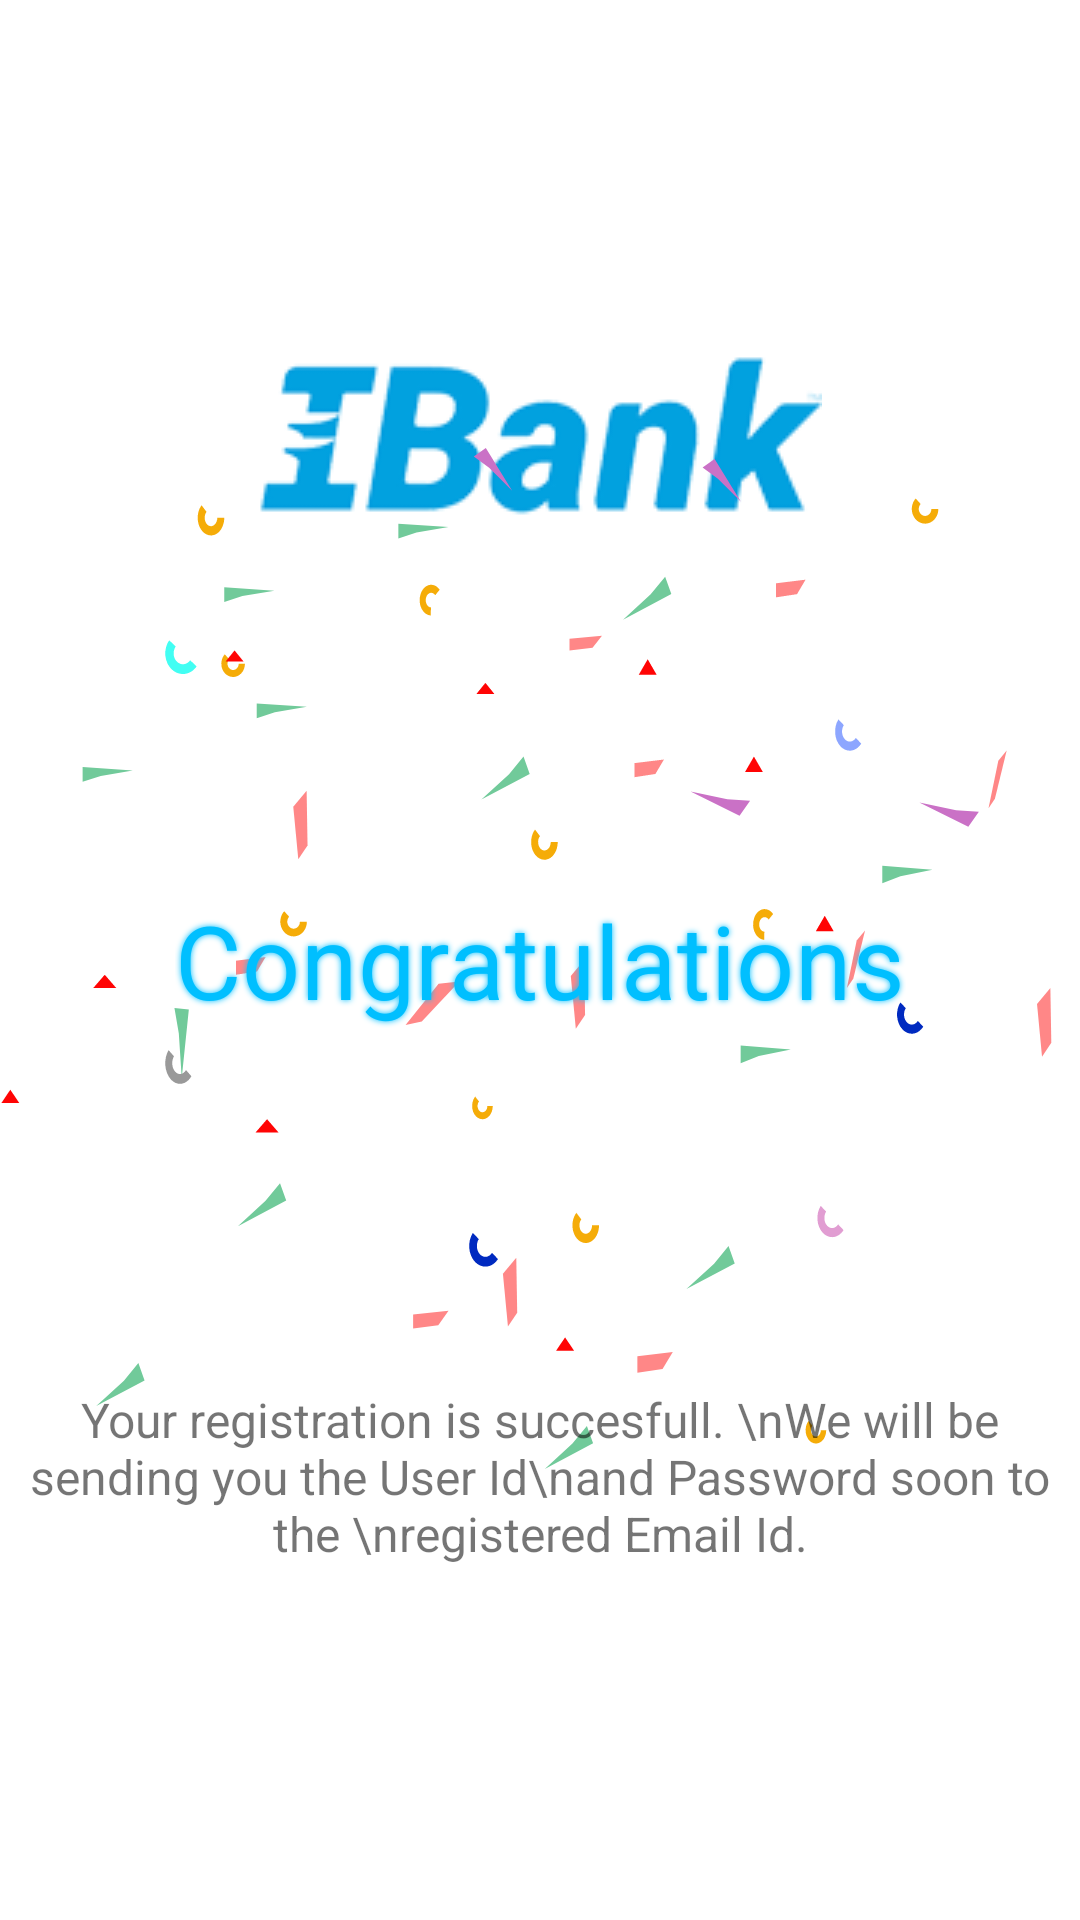

Here is an Android app screen rendered from its layout file. Give the layout XML and the strings, colors and styles it references.
<!-- AndroidManifest.xml: activity theme AppTheme -->
<!-- res/layout/activity_login_complete.xml -->
<?xml version="1.0" encoding="utf-8"?>
<android.support.constraint.ConstraintLayout xmlns:android="http://schemas.android.com/apk/res/android"
    xmlns:app="http://schemas.android.com/apk/res-auto"
    android:layout_width="match_parent"
    android:layout_height="match_parent">

    <ImageView
        android:layout_width="wrap_content"
        android:layout_height="wrap_content"
        android:src="@drawable/default_logo"
        app:layout_constraintBottom_toTopOf="@id/tv_congratulation"
        app:layout_constraintEnd_toEndOf="parent"
        app:layout_constraintStart_toStartOf="parent"
        app:layout_constraintTop_toTopOf="parent" />

    <ImageView
        android:layout_width="wrap_content"
        android:layout_height="wrap_content"
        app:layout_constraintBottom_toBottomOf="parent"
        app:layout_constraintEnd_toEndOf="parent"
        app:layout_constraintStart_toStartOf="parent"
        app:layout_constraintTop_toTopOf="parent"
        app:srcCompat="@drawable/ic_celebrations" />

    <TextView
        android:id="@+id/tv_congratulation"
        style="@style/TextAppearance.MaterialComponents.Headline4"
        android:layout_width="wrap_content"
        android:layout_height="wrap_content"
        android:shadowColor="@color/clickedblue"
        android:shadowRadius="5"
        android:text="@string/congratulation"
        android:textColor="@color/clickedblue"
        app:layout_constraintBottom_toBottomOf="parent"
        app:layout_constraintEnd_toEndOf="parent"
        app:layout_constraintStart_toStartOf="parent"
        app:layout_constraintTop_toTopOf="parent" />

    <TextView
        android:layout_width="wrap_content"
        android:layout_height="wrap_content"
        android:layout_margin="35dp"
        android:gravity="center"
        android:text="Your registration is succesfull. \nWe will be sending you the User Id\nand Password soon to the \nregistered Email Id."
        android:textSize="@dimen/value_16sp"
        app:layout_constraintBottom_toTopOf="@id/btn_start"
        app:layout_constraintEnd_toEndOf="parent"
        app:layout_constraintStart_toStartOf="parent" />

    <Button
        android:id="@+id/btn_start"
        style="@style/AppTheme.Button.LightBlue"
        android:layout_width="match_parent"
        android:layout_height="48dp"
        android:layout_margin="35dp"
        android:text="@string/lets_start"
        app:layout_constraintBottom_toBottomOf="parent"
        app:layout_constraintEnd_toEndOf="parent"
        app:layout_constraintStart_toStartOf="parent" />

</android.support.constraint.ConstraintLayout>
<!-- resources referenced by this layout -->
<resources>
  <color name="clickedblue">#00bfff</color>
  <dimen name="value_16sp">16sp</dimen>
  <!-- drawable default_logo: png bitmap (drawable, 16686 bytes) -->
  <!-- drawable ic_celebrations: vector/xml drawable (drawable, 18527 chars, omitted) -->
  <string name="congratulation">Congratulations</string>
  <string name="lets_start">Lets start</string>
  <style name="AppTheme.Button.LightBlue" parent="Widget.MaterialComponents.Button.UnelevatedButton">
          <item name="backgroundTint">@color/color_states_materialbutton</item>
          <item name="cornerRadius">32dp</item>
      </style>
  <style name="AppTheme" parent="Theme.MaterialComponents.Light.NoActionBar">
          <item name="colorPrimary">@color/colorPrimary</item>
          <item name="colorPrimaryDark">@color/colorPrimaryDark</item>
          <item name="colorAccent">@color/colorAccent</item>
      </style>
  <color name="colorPrimary">#ffffff</color>
  <color name="colorPrimaryDark">#FFFFFF</color>
  <color name="colorAccent">#000AFF</color>
</resources>
